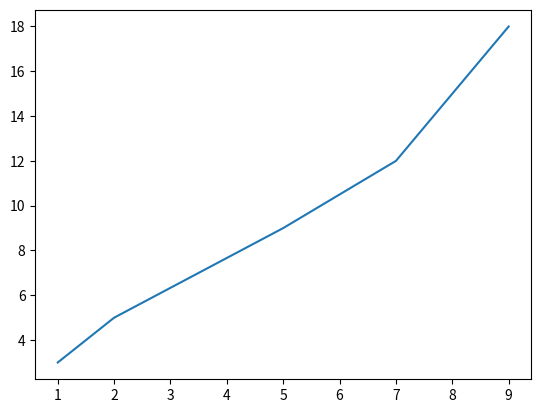

The script that saved this image:
import matplotlib.pyplot as plt

x=[1,2,5,7,9]
y=[3,5,9,12,18]
plt.plot(x,y)
plt.show()
